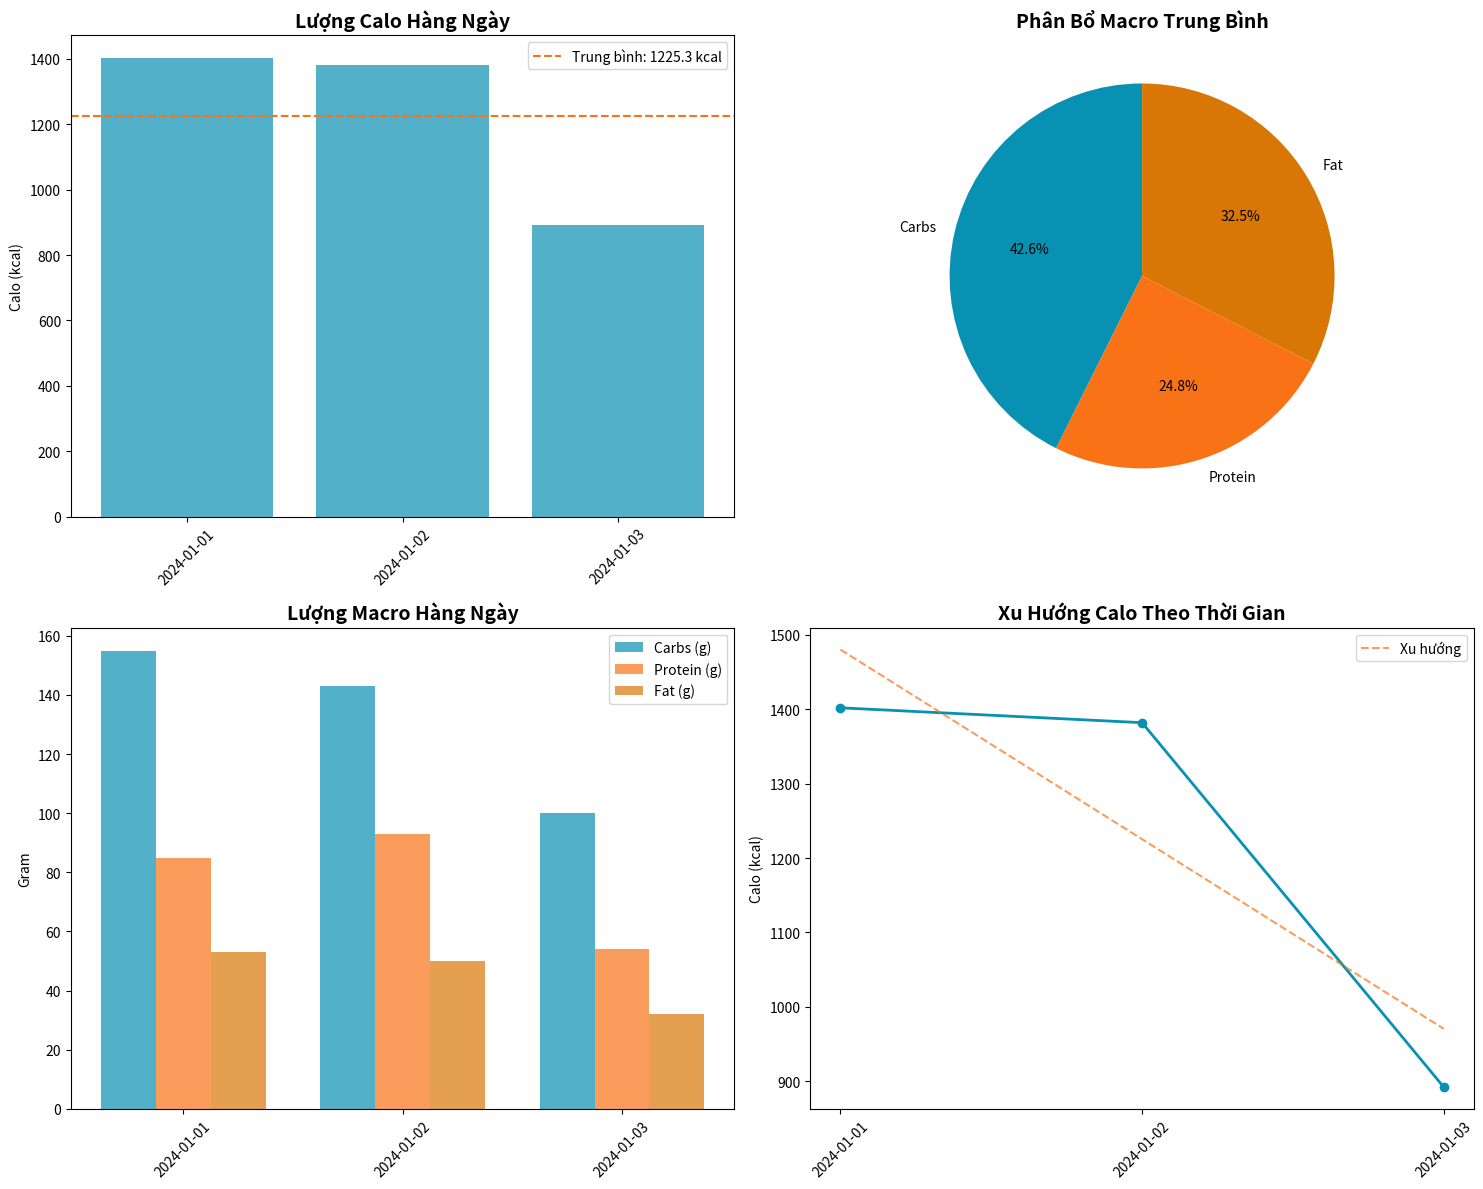

Generate this figure with matplotlib:
import json
import matplotlib.pyplot as plt
import numpy as np
from datetime import datetime, timedelta
from collections import defaultdict
import statistics

def load_calorie_data():
    """Load calorie data from localStorage simulation"""
    # Sample calorie data for demonstration
    sample_data = [
        {"id": "1", "date": "2024-01-01", "mealName": "Bữa sáng", "carbs": 45, "protein": 20, "fat": 15, "totalCalories": 380},
        {"id": "2", "date": "2024-01-01", "mealName": "Bữa trưa", "carbs": 60, "protein": 35, "fat": 20, "totalCalories": 540},
        {"id": "3", "date": "2024-01-01", "mealName": "Bữa tối", "carbs": 50, "protein": 30, "fat": 18, "totalCalories": 482},
        {"id": "4", "date": "2024-01-02", "mealName": "Bữa sáng", "carbs": 40, "protein": 25, "fat": 12, "totalCalories": 368},
        {"id": "5", "date": "2024-01-02", "mealName": "Bữa trưa", "carbs": 55, "protein": 40, "fat": 22, "totalCalories": 558},
        {"id": "6", "date": "2024-01-02", "mealName": "Bữa tối", "carbs": 48, "protein": 28, "fat": 16, "totalCalories": 456},
        {"id": "7", "date": "2024-01-03", "mealName": "Bữa sáng", "carbs": 42, "protein": 22, "fat": 14, "totalCalories": 374},
        {"id": "8", "date": "2024-01-03", "mealName": "Bữa trưa", "carbs": 58, "protein": 32, "fat": 18, "totalCalories": 518},
    ]
    return sample_data

def analyze_daily_calories(calorie_data):
    """Analyze daily calorie intake and macronutrient distribution"""
    daily_totals = defaultdict(lambda: {"calories": 0, "carbs": 0, "protein": 0, "fat": 0, "meals": 0})
    
    for entry in calorie_data:
        date = entry["date"]
        daily_totals[date]["calories"] += entry["totalCalories"]
        daily_totals[date]["carbs"] += entry["carbs"]
        daily_totals[date]["protein"] += entry["protein"]
        daily_totals[date]["fat"] += entry["fat"]
        daily_totals[date]["meals"] += 1
    
    # Calculate statistics
    daily_calories = [day["calories"] for day in daily_totals.values()]
    daily_carbs = [day["carbs"] for day in daily_totals.values()]
    daily_protein = [day["protein"] for day in daily_totals.values()]
    daily_fat = [day["fat"] for day in daily_totals.values()]
    
    if not daily_calories:
        return {"error": "Không có dữ liệu calo để phân tích"}
    
    analysis = {
        "total_days": len(daily_totals),
        "avg_daily_calories": round(statistics.mean(daily_calories), 1),
        "avg_daily_carbs": round(statistics.mean(daily_carbs), 1),
        "avg_daily_protein": round(statistics.mean(daily_protein), 1),
        "avg_daily_fat": round(statistics.mean(daily_fat), 1),
        "max_daily_calories": max(daily_calories),
        "min_daily_calories": min(daily_calories),
        "calorie_std": round(statistics.stdev(daily_calories) if len(daily_calories) > 1 else 0, 1),
        "avg_meals_per_day": round(statistics.mean([day["meals"] for day in daily_totals.values()]), 1),
        "daily_data": dict(daily_totals)
    }
    
    # Calculate macro percentages
    total_carb_calories = analysis["avg_daily_carbs"] * 4
    total_protein_calories = analysis["avg_daily_protein"] * 4
    total_fat_calories = analysis["avg_daily_fat"] * 9
    total_macro_calories = total_carb_calories + total_protein_calories + total_fat_calories
    
    if total_macro_calories > 0:
        analysis["carb_percentage"] = round((total_carb_calories / total_macro_calories) * 100, 1)
        analysis["protein_percentage"] = round((total_protein_calories / total_macro_calories) * 100, 1)
        analysis["fat_percentage"] = round((total_fat_calories / total_macro_calories) * 100, 1)
    
    return analysis

def create_calorie_charts(calorie_data):
    """Create comprehensive calorie and macro analysis charts"""
    analysis = analyze_daily_calories(calorie_data)
    
    if "error" in analysis:
        print(analysis["error"])
        return
    
    # Create figure with multiple subplots
    fig, ((ax1, ax2), (ax3, ax4)) = plt.subplots(2, 2, figsize=(15, 12))
    
    # 1. Daily calorie intake
    dates = list(analysis["daily_data"].keys())
    daily_calories = [analysis["daily_data"][date]["calories"] for date in dates]
    
    ax1.bar(dates, daily_calories, color='#0891b2', alpha=0.7)
    ax1.axhline(y=analysis["avg_daily_calories"], color='#f97316', linestyle='--', 
                label=f'Trung bình: {analysis["avg_daily_calories"]} kcal')
    ax1.set_title('Lượng Calo Hàng Ngày', fontsize=14, fontweight='bold')
    ax1.set_ylabel('Calo (kcal)')
    ax1.legend()
    ax1.tick_params(axis='x', rotation=45)
    
    # 2. Macro distribution pie chart
    macro_data = [analysis["avg_daily_carbs"] * 4, analysis["avg_daily_protein"] * 4, analysis["avg_daily_fat"] * 9]
    macro_labels = ['Carbs', 'Protein', 'Fat']
    colors = ['#0891b2', '#f97316', '#d97706']
    
    ax2.pie(macro_data, labels=macro_labels, colors=colors, autopct='%1.1f%%', startangle=90)
    ax2.set_title('Phân Bổ Macro Trung Bình', fontsize=14, fontweight='bold')
    
    # 3. Daily macro intake
    daily_carbs = [analysis["daily_data"][date]["carbs"] for date in dates]
    daily_protein = [analysis["daily_data"][date]["protein"] for date in dates]
    daily_fat = [analysis["daily_data"][date]["fat"] for date in dates]
    
    x = np.arange(len(dates))
    width = 0.25
    
    ax3.bar(x - width, daily_carbs, width, label='Carbs (g)', color='#0891b2', alpha=0.7)
    ax3.bar(x, daily_protein, width, label='Protein (g)', color='#f97316', alpha=0.7)
    ax3.bar(x + width, daily_fat, width, label='Fat (g)', color='#d97706', alpha=0.7)
    
    ax3.set_title('Lượng Macro Hàng Ngày', fontsize=14, fontweight='bold')
    ax3.set_ylabel('Gram')
    ax3.set_xticks(x)
    ax3.set_xticklabels(dates, rotation=45)
    ax3.legend()
    
    # 4. Calorie trend
    if len(daily_calories) > 1:
        ax4.plot(dates, daily_calories, 'o-', color='#0891b2', linewidth=2, markersize=6)
        
        # Add trend line
        x_numeric = np.arange(len(dates))
        slope, intercept = np.polyfit(x_numeric, daily_calories, 1)
        trend_line = [slope * x + intercept for x in x_numeric]
        ax4.plot(dates, trend_line, '--', color='#f97316', alpha=0.7, label='Xu hướng')
        
        ax4.set_title('Xu Hướng Calo Theo Thời Gian', fontsize=14, fontweight='bold')
        ax4.set_ylabel('Calo (kcal)')
        ax4.tick_params(axis='x', rotation=45)
        ax4.legend()
    
    plt.tight_layout()
    plt.show()
    
    return fig

def generate_calorie_report(calorie_data):
    """Generate comprehensive calorie analysis report"""
    analysis = analyze_daily_calories(calorie_data)
    
    if "error" in analysis:
        return analysis["error"]
    
    report = f"""
=== BÁO CÁO PHÂN TÍCH CALO VÀ DINH DƯỠNG ===

📊 THỐNG KÊ TỔNG QUAN:
• Số ngày theo dõi: {analysis['total_days']} ngày
• Calo trung bình/ngày: {analysis['avg_daily_calories']} kcal
• Số bữa ăn trung bình/ngày: {analysis['avg_meals_per_day']} bữa
• Độ biến động calo: ±{analysis['calorie_std']} kcal

📈 PHÂN BỔ MACRO TRUNG BÌNH:
• Carbs: {analysis['avg_daily_carbs']}g ({analysis.get('carb_percentage', 0)}% tổng calo)
• Protein: {analysis['avg_daily_protein']}g ({analysis.get('protein_percentage', 0)}% tổng calo)  
• Fat: {analysis['avg_daily_fat']}g ({analysis.get('fat_percentage', 0)}% tổng calo)

📊 KHOẢNG CALO:
• Cao nhất: {analysis['max_daily_calories']} kcal
• Thấp nhất: {analysis['min_daily_calories']} kcal
• Chênh lệch: {analysis['max_daily_calories'] - analysis['min_daily_calories']} kcal

💡 ĐÁNH GIÁ DINH DƯỠNG:
"""
    
    # Add nutritional insights
    carb_pct = analysis.get('carb_percentage', 0)
    protein_pct = analysis.get('protein_percentage', 0)
    fat_pct = analysis.get('fat_percentage', 0)
    
    if carb_pct > 60:
        report += "• Tỷ lệ carbs cao (>60%). Cân nhắc giảm carbs, tăng protein.\n"
    elif carb_pct < 40:
        report += "• Tỷ lệ carbs thấp (<40%). Có thể cần thêm carbs cho năng lượng.\n"
    else:
        report += "• Tỷ lệ carbs hợp lý (40-60%).\n"
    
    if protein_pct < 15:
        report += "• Protein thấp (<15%). Nên tăng protein để duy trì cơ bắp.\n"
    elif protein_pct > 30:
        report += "• Protein cao (>30%). Đảm bảo cân bằng với các macro khác.\n"
    else:
        report += "• Tỷ lệ protein tốt (15-30%).\n"
    
    if fat_pct < 20:
        report += "• Fat thấp (<20%). Cần fat để hấp thụ vitamin và hormone.\n"
    elif fat_pct > 35:
        report += "• Fat cao (>35%). Cân nhắc giảm fat để kiểm soát calo.\n"
    else:
        report += "• Tỷ lệ fat hợp lý (20-35%).\n"
    
    if analysis['calorie_std'] > 300:
        report += "• Calo biến động nhiều. Hãy ăn đều đặn hơn.\n"
    else:
        report += "• Lượng calo ổn định, thói quen ăn tốt.\n"
    
    return report

# Main execution
if __name__ == "__main__":
    print("🍎 PHÂN TÍCH DỮ LIỆU CALO VÀ DINH DƯỠNG")
    print("=" * 50)
    
    # Load and analyze data
    calorie_data = load_calorie_data()
    print(f"Đã tải {len(calorie_data)} bữa ăn")
    
    # Generate analysis
    analysis = analyze_daily_calories(calorie_data)
    if "error" not in analysis:
        print(f"\n📊 Phân tích {analysis['total_days']} ngày dữ liệu")
        print(f"• Calo trung bình: {analysis['avg_daily_calories']} kcal/ngày")
        print(f"• Macro: {analysis['avg_daily_carbs']}g carbs, {analysis['avg_daily_protein']}g protein, {analysis['avg_daily_fat']}g fat")
    
    # Generate report
    report = generate_calorie_report(calorie_data)
    print(report)
    
    # Create visualization
    print("\n📈 Đang tạo biểu đồ...")
    create_calorie_charts(calorie_data)
    
    print("\n✅ Hoàn thành phân tích dữ liệu calo!")
